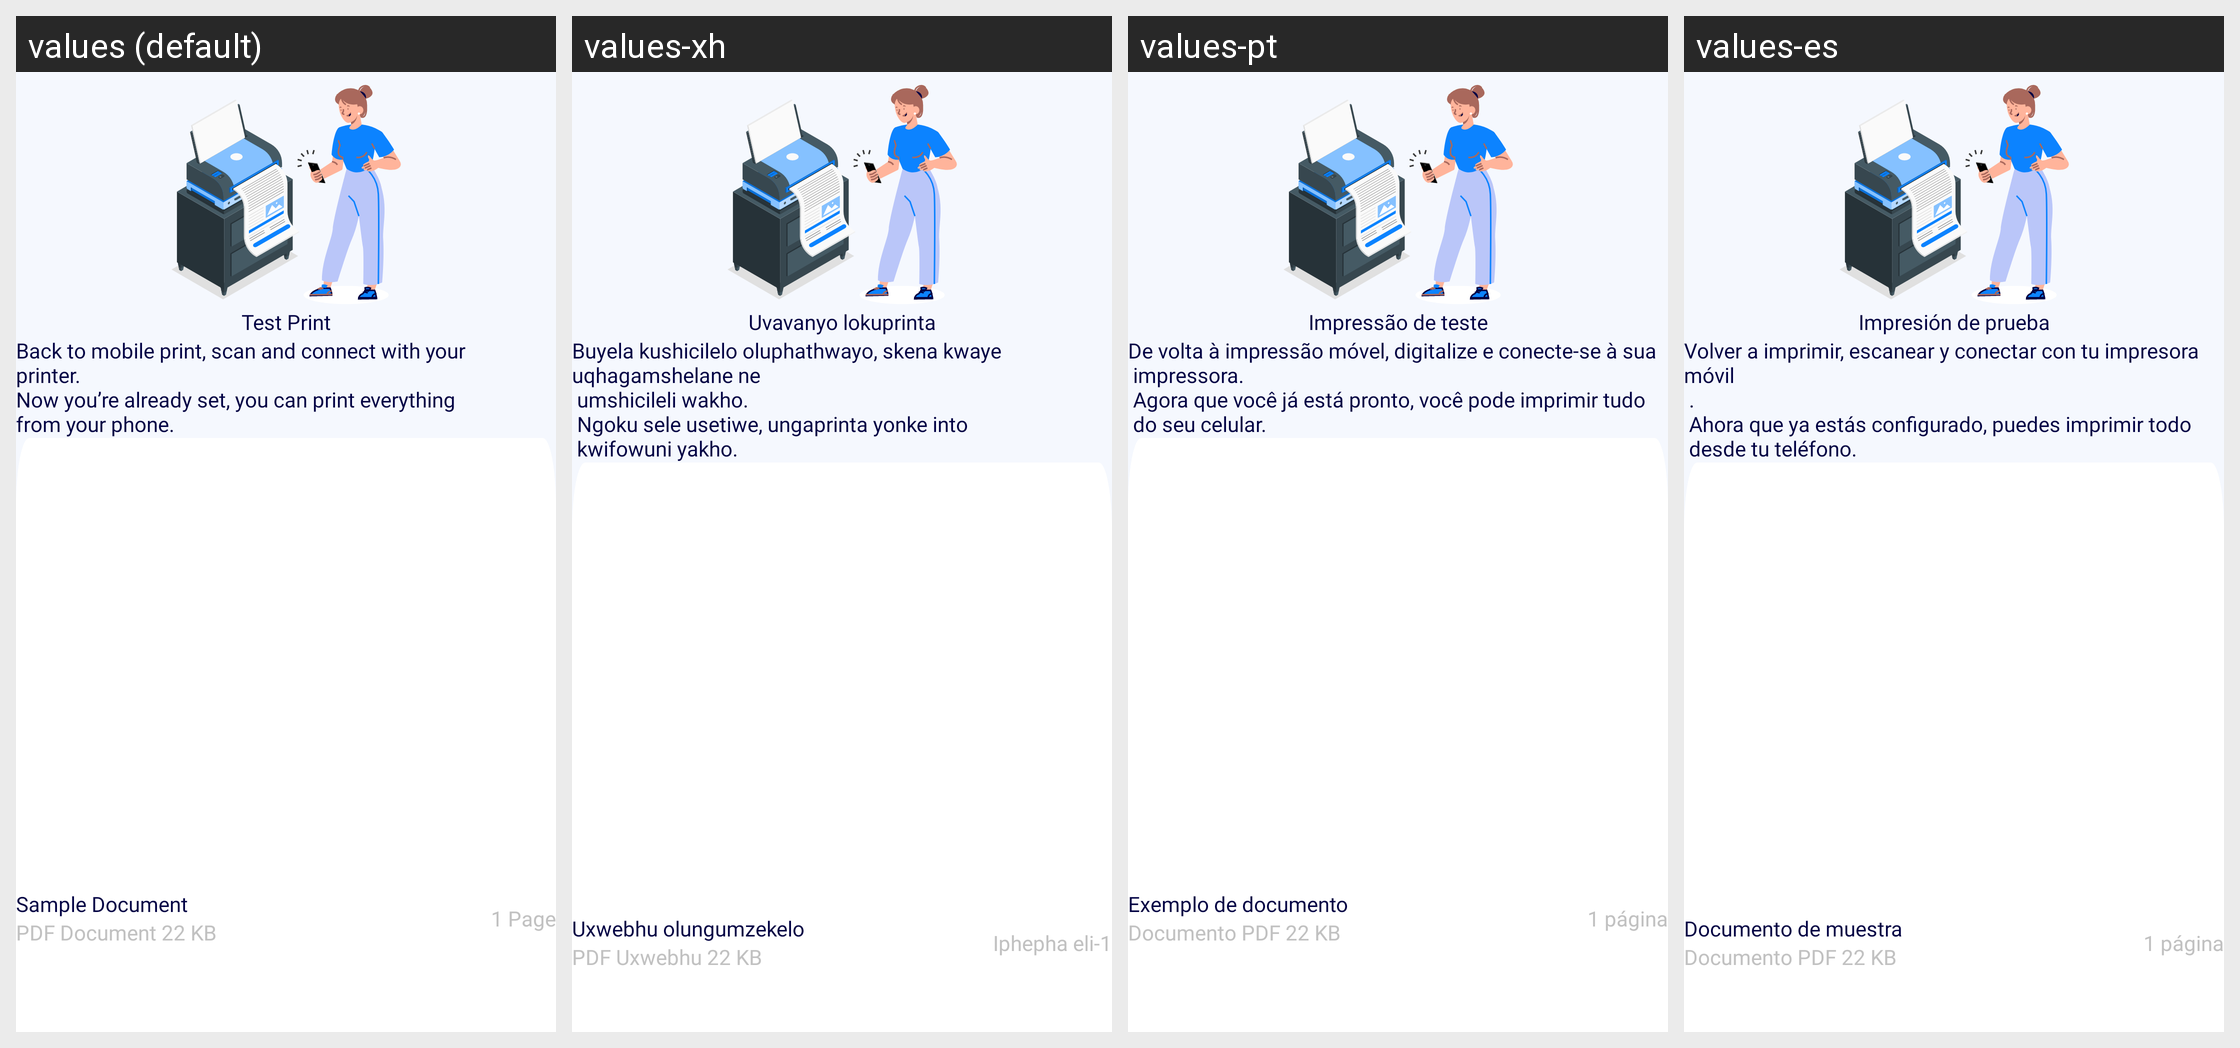

The Android screen above is rendered under several locales of the same app. Produce the string resources it draws, with the default and per-locale values.
Android screen res/layout/fragment_help_second.xml rendered under 4 locales, left to right: values (default), values-xh, values-pt, values-es. Device: Nexus 5 (rendered at 1080×1920; each locale shown at half size, 540×960, under a caption strip naming it); theme Theme.SmartPrinter.
Other locales in the repository, not shown: values-fr, values-vi, values-zh-rCN.
Strings drawn on this screen, with the default value and each locale's value (text and hints the layout hard-codes, and strings that could not be matched under every locale, appear in the picture but are not listed):

test_print
  values: Test Print
  values-xh: Uvavanyo lokuprinta
  values-pt: Impressão de teste
  values-es: Impresión de prueba

second_tv
  values: Back to mobile print, scan and connect with your
      printer.
      Now you’re already set, you can print everything
      from your phone.
  values-xh: Buyela kushicilelo oluphathwayo, skena kwaye uqhagamshelane ne 
       umshicileli wakho. 
       Ngoku sele usetiwe, ungaprinta yonke into 
       kwifowuni yakho.
  values-pt: De volta à impressão móvel, digitalize e conecte-se à sua 
       impressora. 
       Agora que você já está pronto, você pode imprimir tudo 
       do seu celular.
  values-es: Volver a imprimir, escanear y conectar con tu impresora móvil 
       . 
       Ahora que ya estás configurado, puedes imprimir todo 
       desde tu teléfono.

sample_document
  values: Sample Document
  values-xh: Uxwebhu olungumzekelo
  values-pt: Exemplo de documento
  values-es: Documento de muestra

pdf_document_22_kb
  values: PDF Document 22 KB
  values-xh: PDF Uxwebhu 22 KB
  values-pt: Documento PDF 22 KB
  values-es: Documento PDF 22 KB

_1_page
  values: 1 Page
  values-xh: Iphepha eli-1
  values-pt: 1 página
  values-es: 1 página
